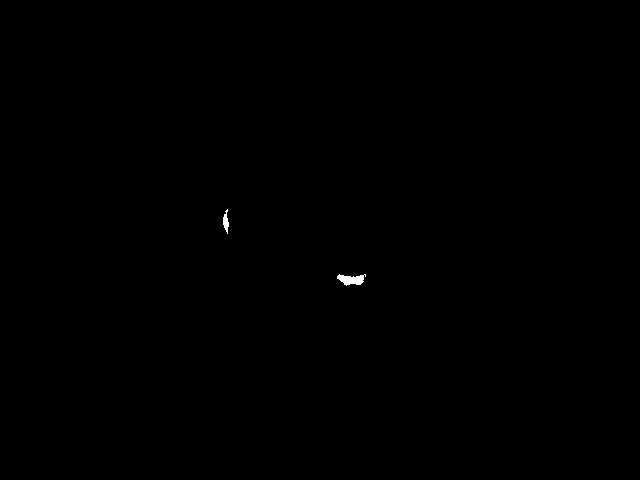

The data file committed next to this chart (first rows):
, X, Y
1, 226, 221.9
2, 351.6, 279.7
3, 226, 221.9
4, 351.6, 279.7
